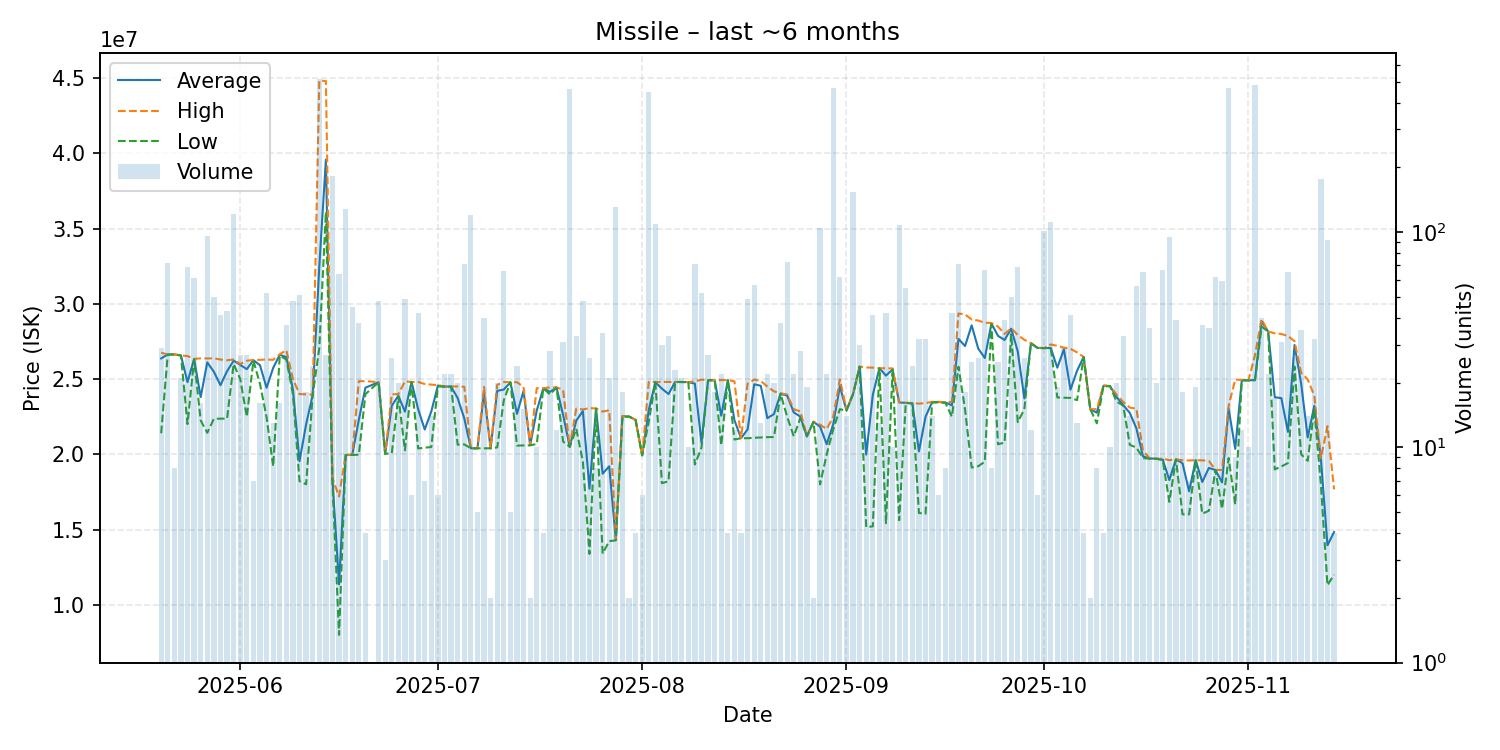

Values plotted in this chart, from the file beside it:
date, average, highest, lowest, order_count, volume
2025-05-20, 26371724, 26750000, 21400000, 6, 29
2025-05-21, 26635833, 26640000, 26620000, 12, 72
2025-05-22, 26640000, 26640000, 26640000, 2, 8
2025-05-23, 26570000, 26570000, 26570000, 3, 21
2025-05-24, 24797391, 26530000, 22010000, 9, 69
2025-05-25, 26334918, 26340000, 26320000, 16, 61
2025-05-26, 23800000, 26380000, 22255000, 8, 16
2025-05-27, 26109792, 26370000, 21430000, 25, 96
2025-05-28, 25488000, 26380000, 22360000, 21, 50
2025-05-29, 24594390, 26300000, 22370000, 11, 41
2025-05-30, 25524651, 26250000, 22370000, 12, 43
2025-05-31, 26225000, 26300000, 26000000, 19, 122
2025-06-01, 25944074, 26000000, 25000000, 8, 27
2025-06-02, 25659259, 26220000, 22490000, 13, 27
2025-06-03, 26258571, 26270000, 26230000, 3, 7
2025-06-04, 25916875, 26280000, 24680000, 6, 16
2025-06-05, 24420577, 26300000, 22465000, 15, 52
2025-06-06, 25741538, 26280000, 19200000, 5, 13
2025-06-07, 26619375, 26650000, 26550000, 8, 16
2025-06-08, 26457027, 26920000, 26300000, 12, 37
2025-06-09, 24304583, 25000000, 24000000, 9, 48
2025-06-10, 19540196, 24000000, 18210000, 11, 51
2025-06-11, 21992778, 23990000, 18010000, 8, 18
2025-06-12, 23952083, 23960000, 23950000, 4, 24
2025-06-13, 32490000, 44830000, 27060000, 32, 515
2025-06-14, 39583333, 44810000, 36095000, 7, 27
2025-06-15, 18300000, 18380000, 18000000, 21, 183
2025-06-16, 11356891, 17200000, 8000000, 7, 64
2025-06-17, 19960000, 19965000, 19940000, 18, 128
2025-06-18, 19961556, 19970000, 19960000, 10, 45
2025-06-19, 22296053, 24860000, 19970000, 11, 38
2025-06-20, 24430000, 24860000, 24000000, 2, 4
2025-06-22, 24793333, 24800000, 24790000, 8, 48
2025-06-23, 20030000, 20030000, 20030000, 1, 3
2025-06-24, 23226538, 23990000, 20080000, 8, 26
2025-06-25, 23888000, 24000000, 23840000, 6, 20
2025-06-26, 22838163, 24850000, 20270000, 15, 49
2025-06-27, 24810000, 24810000, 24810000, 3, 6
2025-06-28, 22997857, 24810000, 20390000, 12, 42
2025-06-29, 21648571, 24670000, 20440000, 2, 7
2025-06-30, 22851429, 24630000, 20485000, 6, 14
2025-07-01, 24566667, 24595000, 24510000, 3, 6
2025-07-02, 24503636, 24510000, 24500000, 6, 22
2025-07-03, 24501818, 24510000, 24500000, 5, 22
2025-07-04, 23736000, 24510000, 20640000, 5, 20
2025-07-05, 22388310, 24490000, 20660000, 20, 71
2025-07-06, 20400000, 20400000, 20400000, 8, 120
2025-07-07, 20400000, 20400000, 20400000, 1, 5
2025-07-08, 24082500, 24480000, 20405000, 13, 40
2025-07-09, 20400000, 20400000, 20400000, 1, 2
2025-07-10, 24215500, 24620000, 20460000, 7, 20
2025-07-11, 24304848, 24800000, 23590000, 10, 66
2025-07-12, 24792000, 24800000, 24790000, 4, 5
2025-07-13, 22687083, 24795000, 20580000, 6, 24
2025-07-14, 24218667, 24480000, 20590000, 8, 15
2025-07-15, 20600000, 20600000, 20600000, 1, 2
2025-07-16, 22911000, 24400000, 20680000, 6, 10
2025-07-17, 24390000, 24390000, 24390000, 2, 4
2025-07-18, 24148571, 24450000, 23980000, 5, 28
2025-07-19, 24437500, 24450000, 24430000, 7, 12
... 118 more rows
